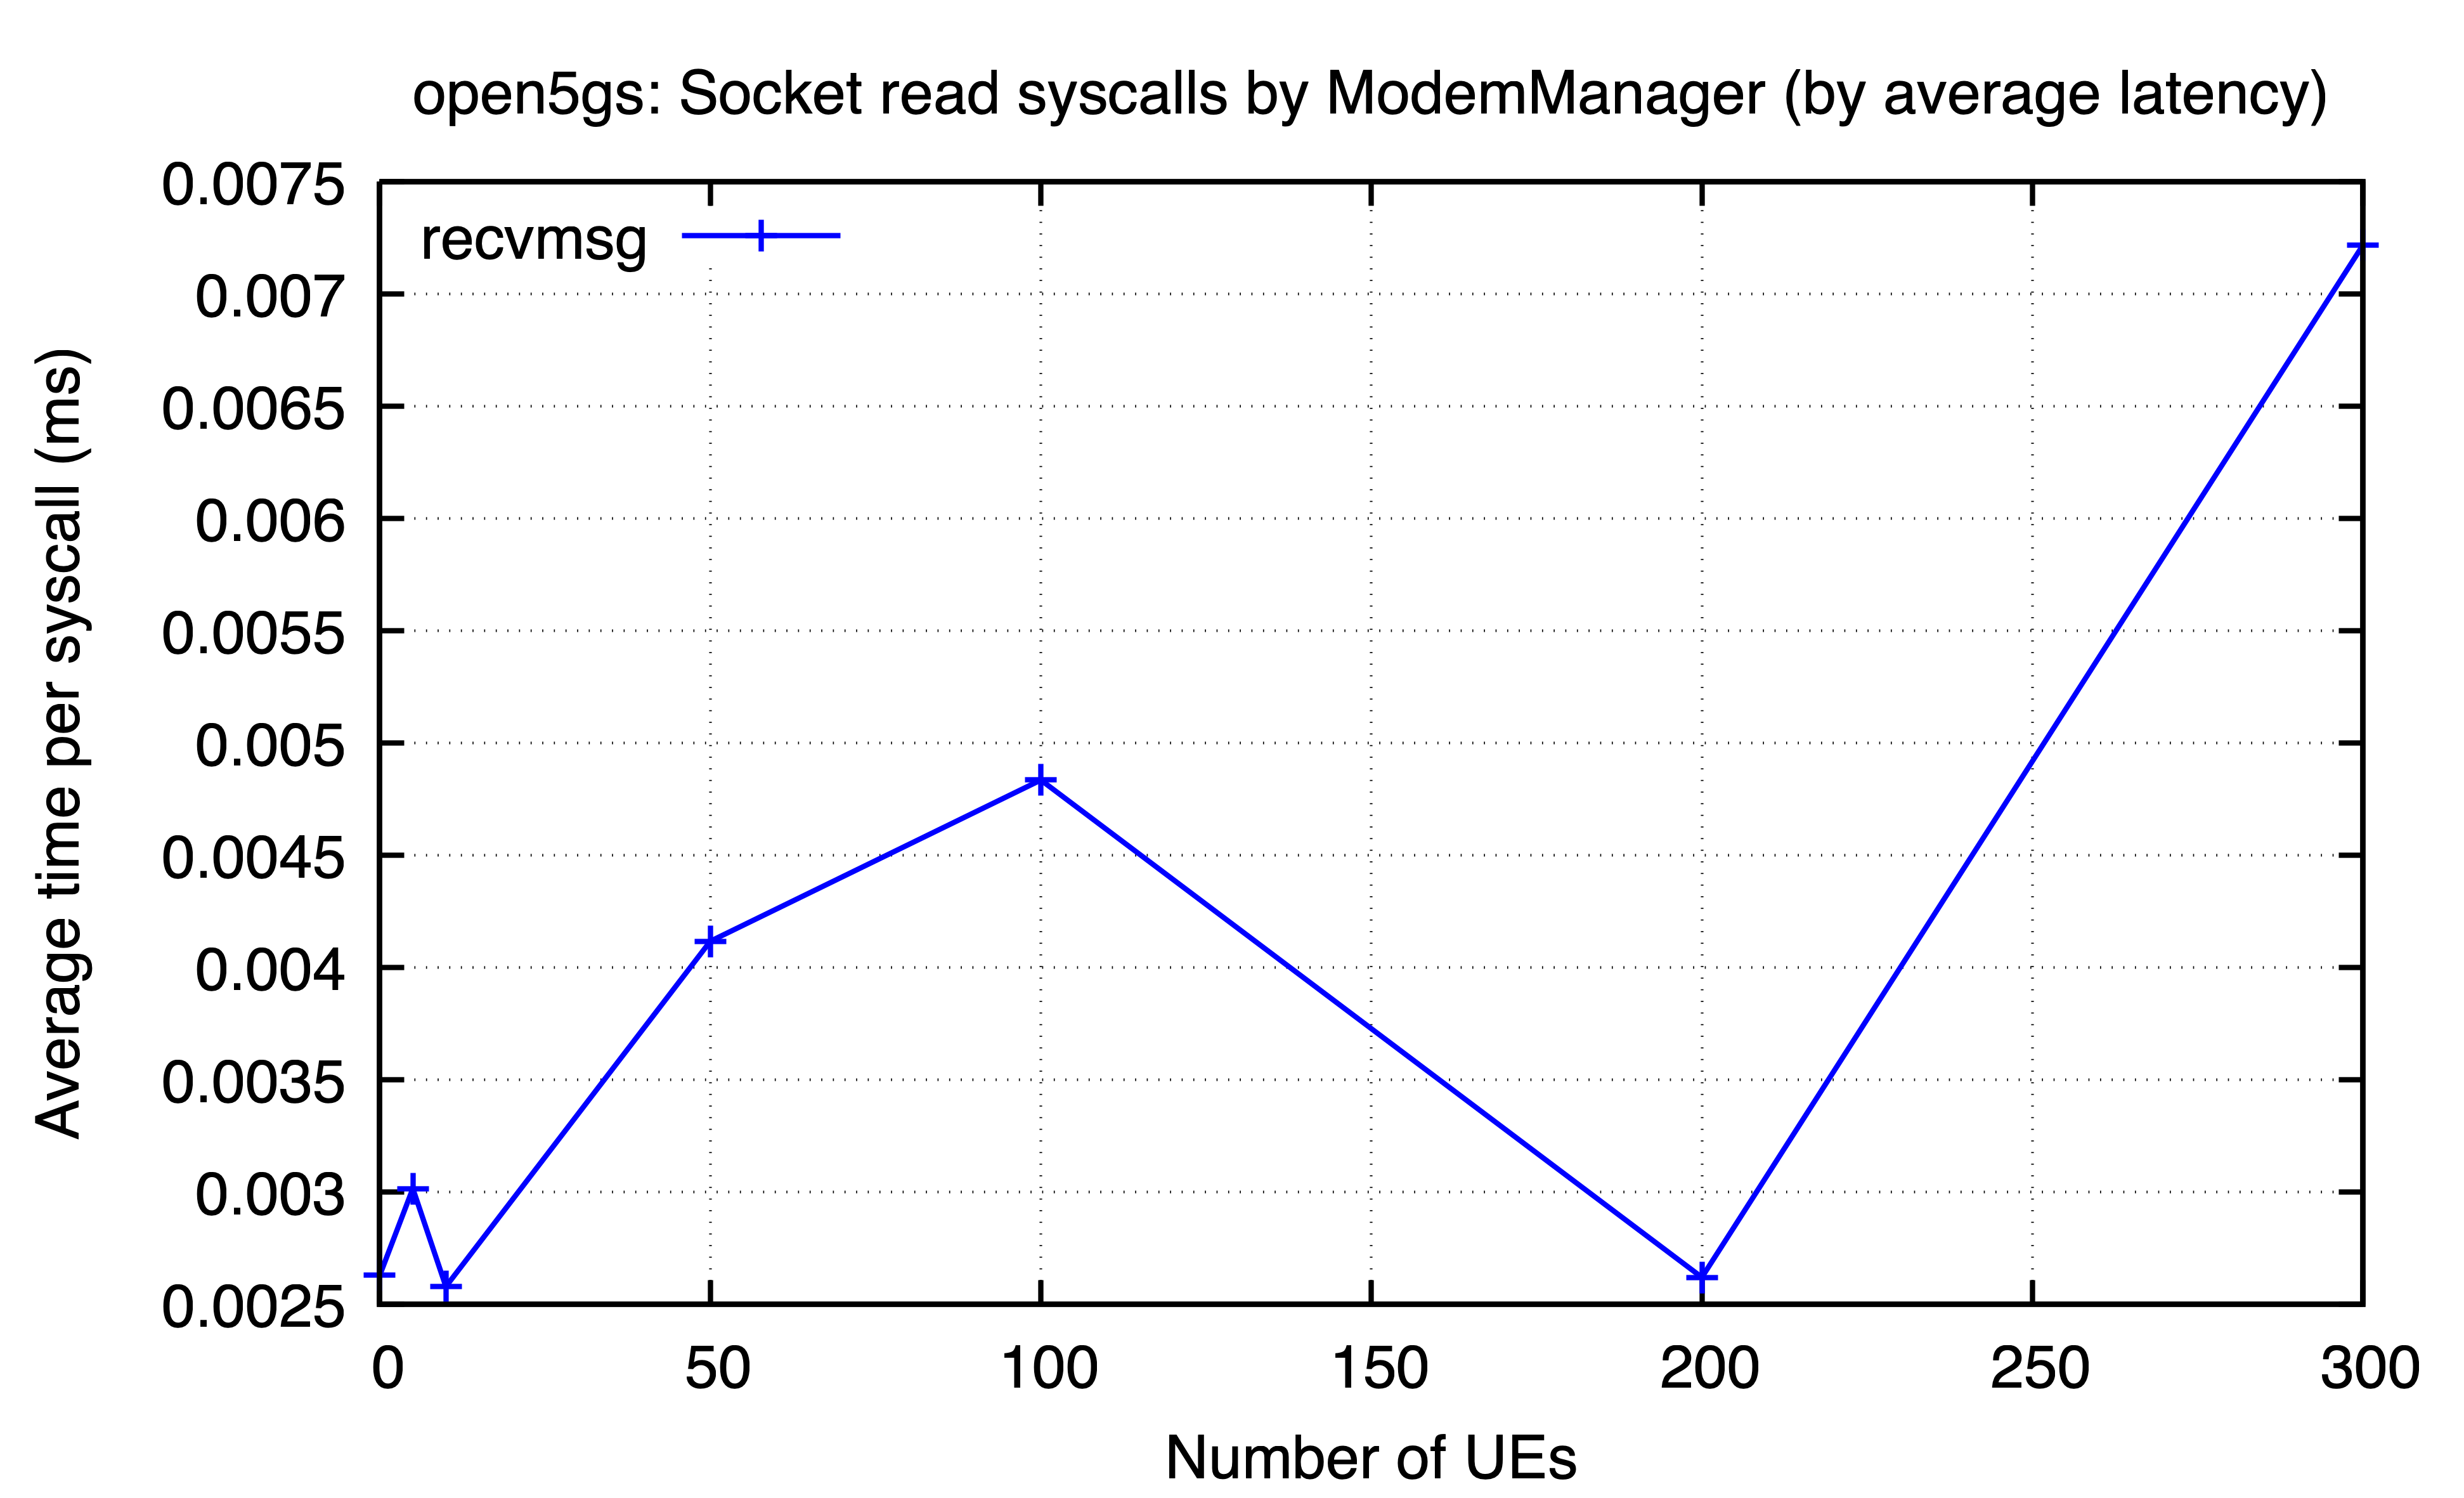

Data behind this chart, as committed beside it:
ues, recvmsg
0, 0.00263
5, 0.003016
10, 0.002579
50, 0.004117
100, 0.004835
200, 0.00262
300, 0.007217
